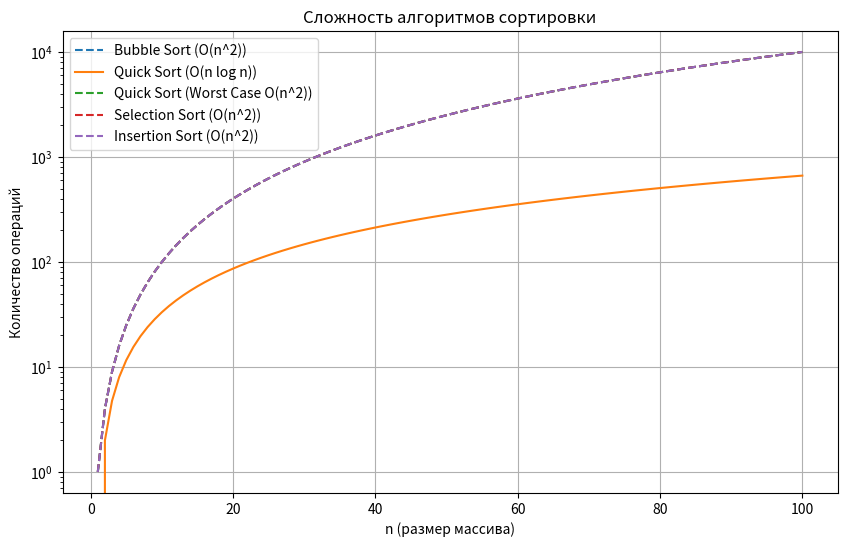

The matplotlib source for this figure:
import matplotlib.pyplot as plt
import numpy as np

def bubble_sort(arr):
    n = len(arr)
    for i in range(n):
        for j in range(0, n - i - 1):
            if arr[j] > arr[j + 1]:
                arr[j], arr[j + 1] = arr[j + 1], arr[j]
    return arr

def quick_sort(arr):
    if len(arr) <= 1:
        return arr
    pivot = arr[len(arr) // 2]
    left = [x for x in arr if x < pivot]
    middle = [x for x in arr if x == pivot]
    right = [x for x in arr if x > pivot]
    return quick_sort(left) + middle + quick_sort(right)

def selection_sort(arr):
    n = len(arr)
    for i in range(n):
        min_idx = i
        for j in range(i + 1, n):
            if arr[j] < arr[min_idx]:
                min_idx = j
        arr[i], arr[min_idx] = arr[min_idx], arr[i]
    return arr

def insertion_sort(arr):
    for i in range(1, len(arr)):
        key = arr[i]
        j = i - 1
        while j >= 0 and key < arr[j]:
            arr[j + 1] = arr[j]
            j -= 1
        arr[j + 1] = key
    return arr

# Пример использования всех алгоритмов
if __name__ == "__main__":
    arr = [64, 34, 25, 12, 22, 11, 90]
    print("Bubble Sort:", bubble_sort(arr.copy()))
    print("Quick Sort:", quick_sort(arr.copy()))
    print("Selection Sort:", selection_sort(arr.copy()))
    print("Insertion Sort:", insertion_sort(arr.copy()))

    # Визуализация сложности алгоритмов
    n = np.linspace(1, 100, 100)
    n_log_n = n * np.log2(n)
    n_squared = n**2

    plt.figure(figsize=(10, 6))

    # Bubble Sort
    plt.plot(n, n_squared, label='Bubble Sort (O(n^2))', linestyle='--')

    # Quick Sort
    plt.plot(n, n_log_n, label='Quick Sort (O(n log n))')
    plt.plot(n, n_squared, label='Quick Sort (Worst Case O(n^2))', linestyle='--')

    # Selection Sort
    plt.plot(n, n_squared, label='Selection Sort (O(n^2))', linestyle='--')

    # Insertion Sort
    plt.plot(n, n_squared, label='Insertion Sort (O(n^2))', linestyle='--')

    # Настройка графика
    plt.yscale('log')  # Логарифмическая шкала по оси Y для лучшего представления
    plt.xlabel('n (размер массива)')
    plt.ylabel('Количество операций')
    plt.title('Сложность алгоритмов сортировки')
    plt.legend()
    plt.grid(True)

    plt.show()
